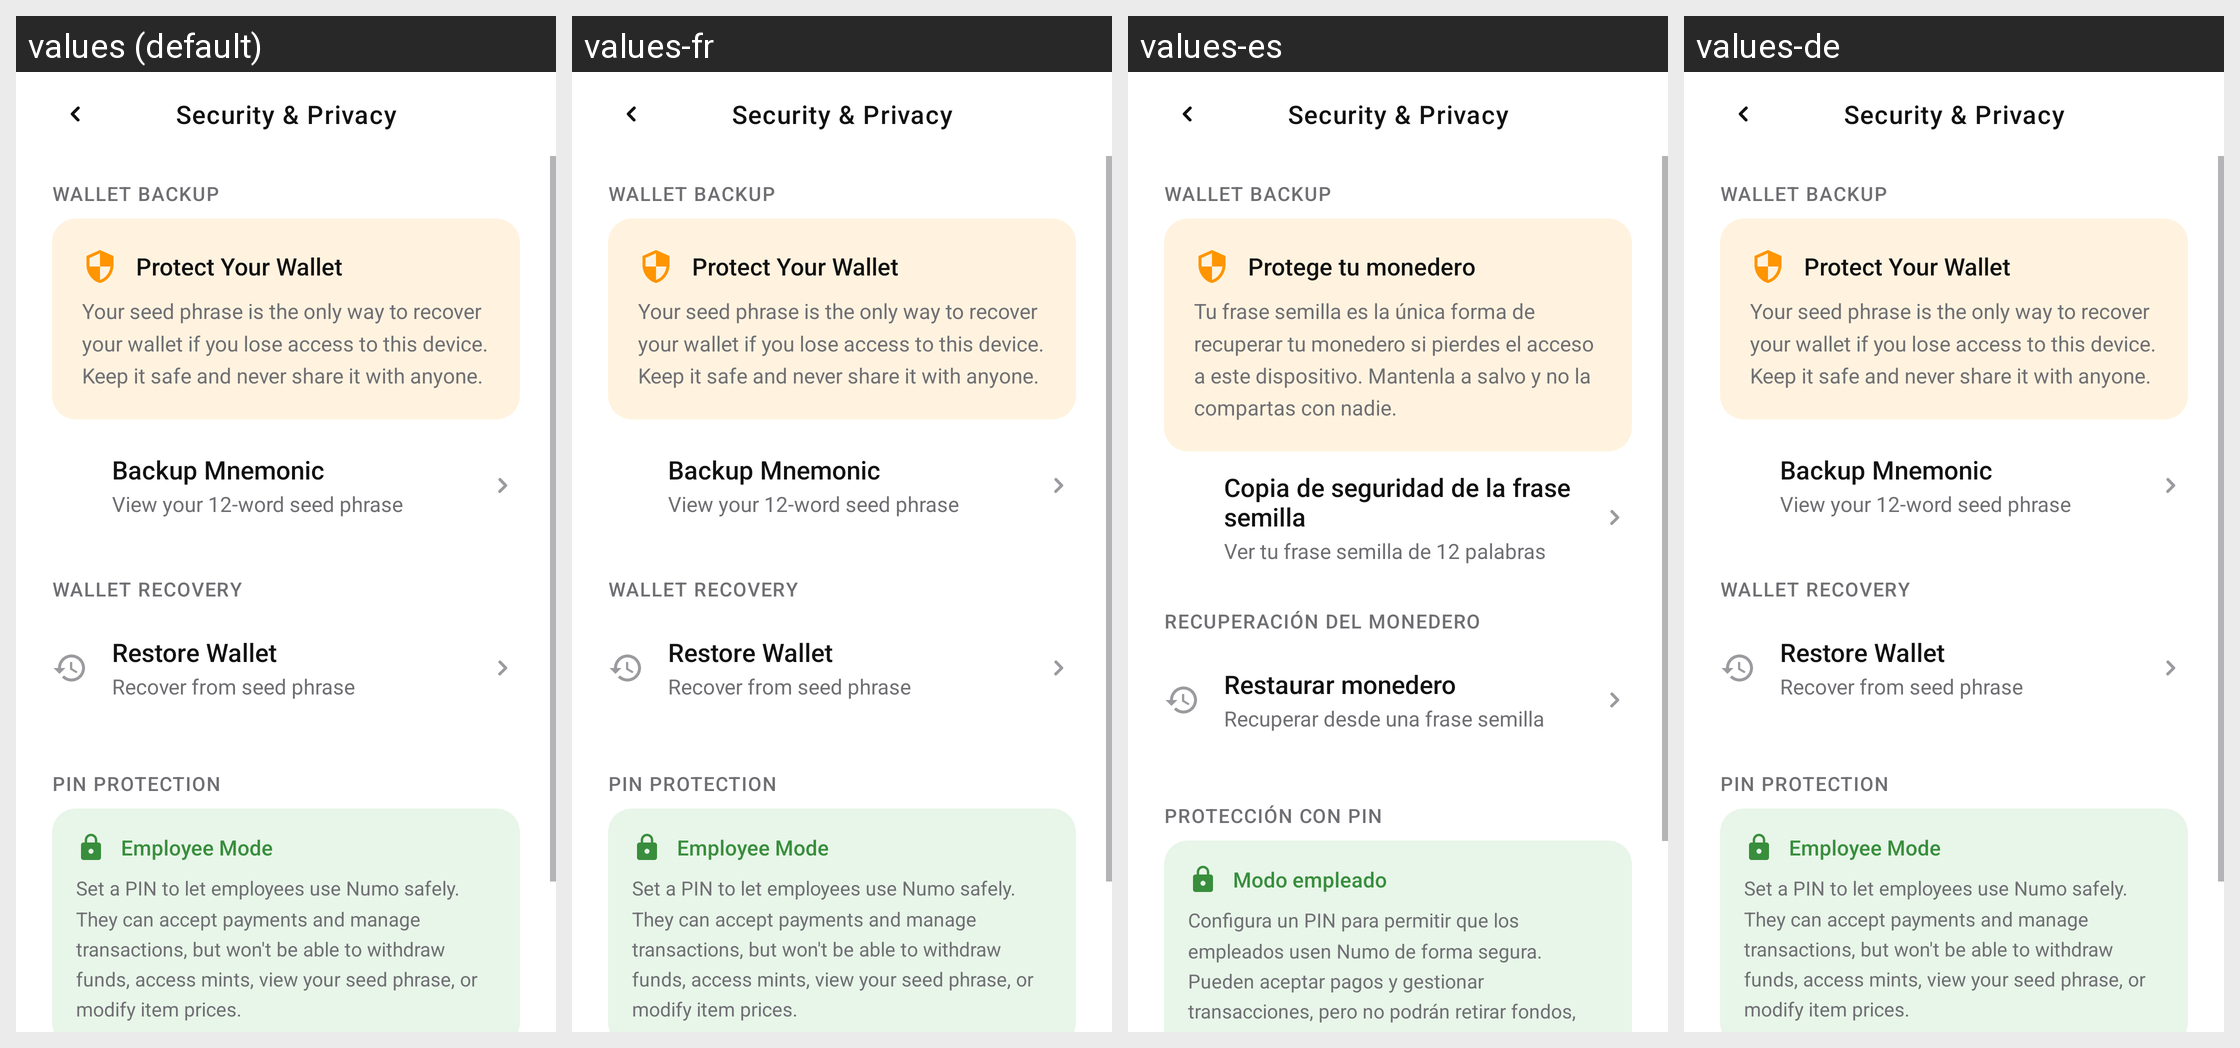

The Android screen above is rendered under several locales of the same app. Produce the string resources it draws, with the default and per-locale values.
Android screen res/layout/activity_security_settings.xml rendered under 4 locales, left to right: values (default), values-fr, values-es, values-de. Device: Nexus 5 (rendered at 1080×1920; each locale shown at half size, 540×960, under a caption strip naming it); theme Theme.Numo.
Strings drawn on this screen, with the default value and each locale's value (text and hints the layout hard-codes, and strings that could not be matched under every locale, appear in the picture but are not listed):

settings_security_title
  values: Security & Privacy
  values-fr: Security & Privacy  [not translated; the default value is used]
  values-es: Security & Privacy  [not translated; the default value is used]
  values-de: Security & Privacy  [not translated; the default value is used]

security_settings_card_title
  values: Protect Your Wallet
  values-fr: Protect Your Wallet  [not translated; the default value is used]
  values-es: Protege tu monedero
  values-de: Protect Your Wallet  [not translated; the default value is used]

security_settings_card_body
  values: Your seed phrase is the only way to recover your wallet if you lose access to this device. Keep it safe and never share it with anyone.
  values-fr: Your seed phrase is the only way to recover your wallet if you lose access to this device. Keep it safe and never share it with anyone.  [not translated; the default value is used]
  values-es: Tu frase semilla es la única forma de recuperar tu monedero si pierdes el acceso a este dispositivo. Mantenla a salvo y no la compartas con nadie.
  values-de: Your seed phrase is the only way to recover your wallet if you lose access to this device. Keep it safe and never share it with anyone.  [not translated; the default value is used]

security_settings_backup_mnemonic_title
  values: Backup Mnemonic
  values-fr: Backup Mnemonic  [not translated; the default value is used]
  values-es: Copia de seguridad de la frase semilla
  values-de: Backup Mnemonic  [not translated; the default value is used]

security_settings_backup_mnemonic_subtitle
  values: View your 12-word seed phrase
  values-fr: View your 12-word seed phrase  [not translated; the default value is used]
  values-es: Ver tu frase semilla de 12 palabras
  values-de: View your 12-word seed phrase  [not translated; the default value is used]

security_settings_section_recovery
  values: Wallet Recovery
  values-fr: Wallet Recovery  [not translated; the default value is used]
  values-es: Recuperación del monedero
  values-de: Wallet Recovery  [not translated; the default value is used]

security_settings_restore_wallet_title
  values: Restore Wallet
  values-fr: Restore Wallet  [not translated; the default value is used]
  values-es: Restaurar monedero
  values-de: Restore Wallet  [not translated; the default value is used]

security_settings_restore_wallet_subtitle
  values: Recover from seed phrase
  values-fr: Recover from seed phrase  [not translated; the default value is used]
  values-es: Recuperar desde una frase semilla
  values-de: Recover from seed phrase  [not translated; the default value is used]

security_settings_section_pin_protection
  values: PIN Protection
  values-fr: PIN Protection  [not translated; the default value is used]
  values-es: Protección con PIN
  values-de: PIN Protection  [not translated; the default value is used]

security_settings_pin_info_title
  values: Employee Mode
  values-fr: Employee Mode  [not translated; the default value is used]
  values-es: Modo empleado
  values-de: Employee Mode  [not translated; the default value is used]

security_settings_pin_info_body
  values: Set a PIN to let employees use Numo safely. They can accept payments and manage transactions, but won't be able to withdraw funds, access mints, view your seed phrase, or modify item prices.
  values-fr: Set a PIN to let employees use Numo safely. They can accept payments and manage transactions, but won't be able to withdraw funds, access mints, view your seed phrase, or modify item prices.  [not translated; the default value is used]
  values-es: Configura un PIN para permitir que los empleados usen Numo de forma segura. Pueden aceptar pagos y gestionar transacciones, pero no podrán retirar fondos, acceder a los mints, ver tu frase semilla o modificar los precios de los artículos.
  values-de: Set a PIN to let employees use Numo safely. They can accept payments and manage transactions, but won't be able to withdraw funds, access mints, view your seed phrase, or modify item prices.  [not translated; the default value is used]
